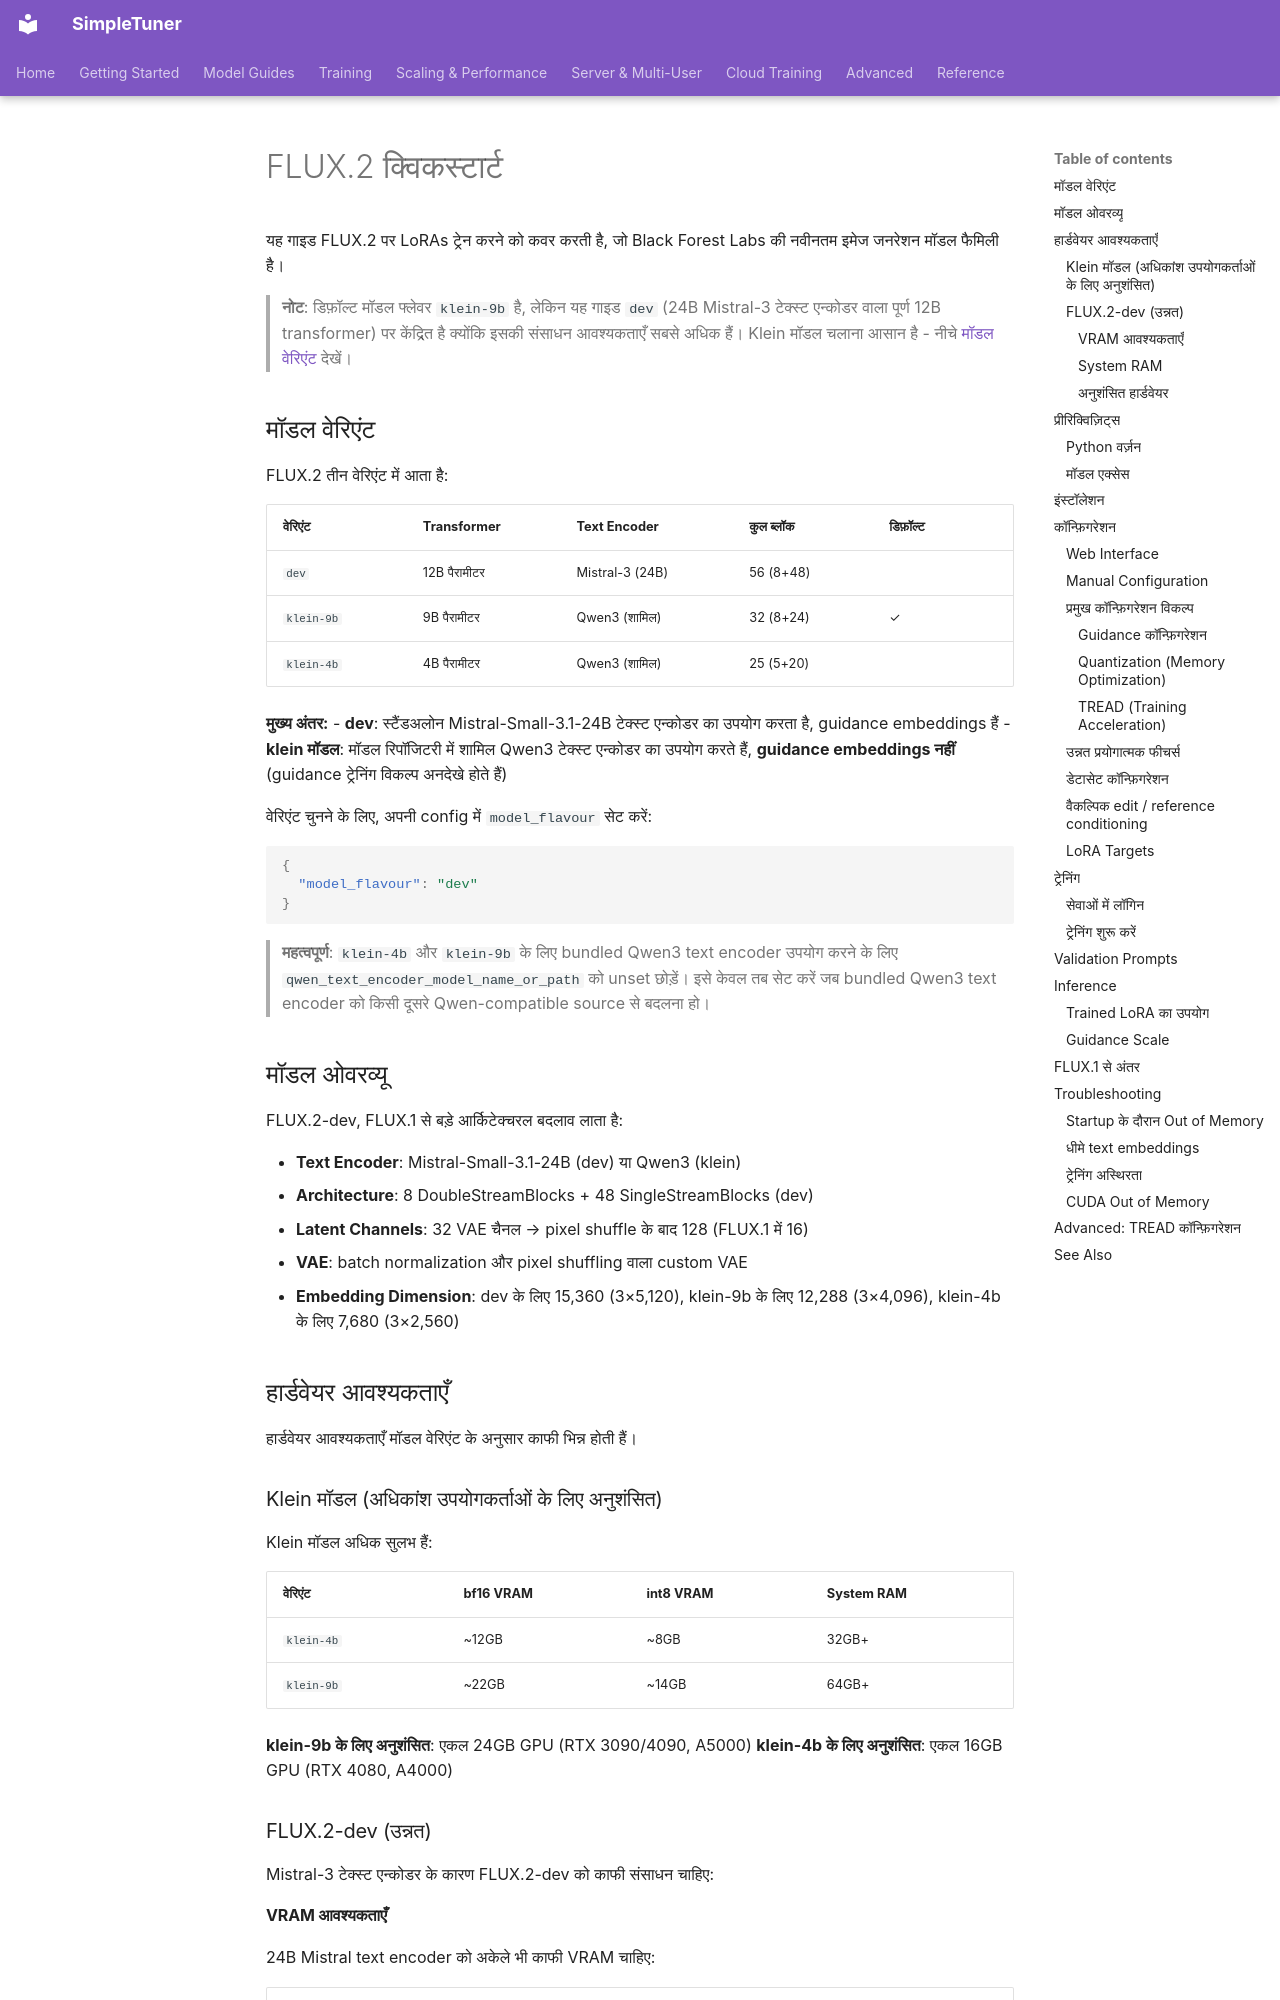

repository: bghira/SimpleTuner · page: quickstart/FLUX2.hi/index.html · generator: mkdocs

# FLUX.2 क्विकस्टार्ट

यह गाइड FLUX.2 पर LoRAs ट्रेन करने को कवर करती है, जो Black Forest Labs की नवीनतम इमेज जनरेशन मॉडल फैमिली है।

> **नोट**: डिफ़ॉल्ट मॉडल फ्लेवर `klein-9b` है, लेकिन यह गाइड `dev` (24B Mistral-3 टेक्स्ट एन्कोडर वाला पूर्ण 12B transformer) पर केंद्रित है क्योंकि इसकी संसाधन आवश्यकताएँ सबसे अधिक हैं। Klein मॉडल चलाना आसान है - नीचे [मॉडल वेरिएंट](#मॉडल-वेरिएंट) देखें।

## मॉडल वेरिएंट

FLUX.2 तीन वेरिएंट में आता है:

| वेरिएंट | Transformer | Text Encoder | कुल ब्लॉक | डिफ़ॉल्ट |
|---------|-------------|--------------|-----------|---------|
| `dev` | 12B पैरामीटर | Mistral-3 (24B) | 56 (8+48) | |
| `klein-9b` | 9B पैरामीटर | Qwen3 (शामिल) | 32 (8+24) | ✓ |
| `klein-4b` | 4B पैरामीटर | Qwen3 (शामिल) | 25 (5+20) | |

**मुख्य अंतर:**
- **dev**: स्टैंडअलोन Mistral-Small-3.1-24B टेक्स्ट एन्कोडर का उपयोग करता है, guidance embeddings हैं
- **klein मॉडल**: मॉडल रिपॉजिटरी में शामिल Qwen3 टेक्स्ट एन्कोडर का उपयोग करते हैं, **guidance embeddings नहीं** (guidance ट्रेनिंग विकल्प अनदेखे होते हैं)

वेरिएंट चुनने के लिए, अपनी config में `model_flavour` सेट करें:
```json
{
  "model_flavour": "dev"
}
```

> **महत्वपूर्ण**: `klein-4b` और `klein-9b` के लिए bundled Qwen3 text encoder उपयोग करने के लिए `qwen_text_encoder_model_name_or_path` को unset छोड़ें। इसे केवल तब सेट करें जब bundled Qwen3 text encoder को किसी दूसरे Qwen-compatible source से बदलना हो।

## मॉडल ओवरव्यू

FLUX.2-dev, FLUX.1 से बड़े आर्किटेक्चरल बदलाव लाता है:

- **Text Encoder**: Mistral-Small-3.1-24B (dev) या Qwen3 (klein)
- **Architecture**: 8 DoubleStreamBlocks + 48 SingleStreamBlocks (dev)
- **Latent Channels**: 32 VAE चैनल → pixel shuffle के बाद 128 (FLUX.1 में 16)
- **VAE**: batch normalization और pixel shuffling वाला custom VAE
- **Embedding Dimension**: dev के लिए 15,360 (3×5,120), klein-9b के लिए 12,288 (3×4,096), klein-4b के लिए 7,680 (3×2,560)

## हार्डवेयर आवश्यकताएँ

हार्डवेयर आवश्यकताएँ मॉडल वेरिएंट के अनुसार काफी भिन्न होती हैं।

### Klein मॉडल (अधिकांश उपयोगकर्ताओं के लिए अनुशंसित)

Klein मॉडल अधिक सुलभ हैं:

| वेरिएंट | bf16 VRAM | int8 VRAM | System RAM |
|---------|-----------|-----------|------------|
| `klein-4b` | ~12GB | ~8GB | 32GB+ |
| `klein-9b` | ~22GB | ~14GB | 64GB+ |

**klein-9b के लिए अनुशंसित**: एकल 24GB GPU (RTX 3090/4090, A5000)
**klein-4b के लिए अनुशंसित**: एकल 16GB GPU (RTX 4080, A4000)

### FLUX.2-dev (उन्नत)

Mistral-3 टेक्स्ट एन्कोडर के कारण FLUX.2-dev को काफी संसाधन चाहिए:
